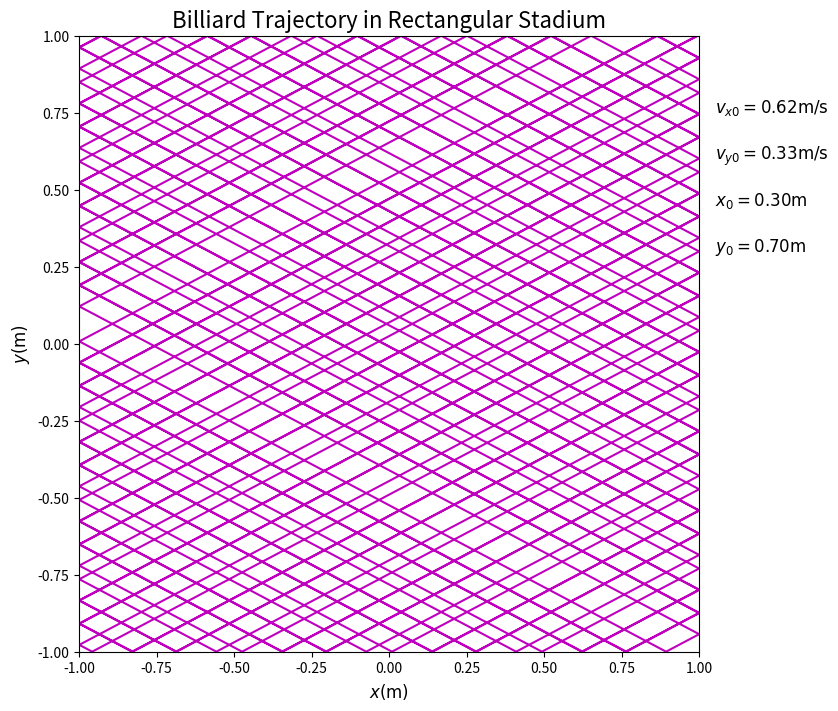

Here is the Python script that generated this plot:
# -*- coding: utf-8 -*-
"""
Created on Mon Nov 21 02:05:04 2016

@author: Administrator
"""

import matplotlib.pyplot as plt
import numpy as np

class billiard_rectangular:
    def __init__(self,x_0,y_0,vx_0,vy_0,N,dt):
        self.x_0 = x_0
        self.y_0 = y_0
        self.vx_0 = vx_0
        self.vy_0 = vy_0
        self.N = N
        self.dt = dt
    
    def motion_calculate(self):
        self.x = []
        self.y = []
        self.vx = []
        self.vy = []
        self.t = [0]
        self.x.append(self.x_0)
        self.y.append(self.y_0)
        self.vx.append(self.vx_0)
        self.vy.append(self.vy_0)
        for i in range(1,self.N):
            self.x.append(self.x[i - 1] + self.vx[i - 1]*self.dt)
            self.y.append(self.y[i - 1] + self.vy[i - 1]*self.dt)
            self.vx.append(self.vx[i - 1])
            self.vy.append(self.vy[i - 1])
            if (self.x[i] < -1.0):
                self.x[i],self.y[i] = self.correct('x>-1.0',self.x[i - 1], self.y[i - 1], self.vx[i - 1], self.vy[i - 1])
                self.vx[i] = - self.vx[i]
            elif(self.x[i] > 1.0):
                self.x[i],self.y[i] = self.correct('x<1.0',self.x[i - 1], self.y[i - 1], self.vx[i - 1], self.vy[i - 1])
                self.vx[i] = - self.vx[i]
            elif(self.y[i] < -1.0):
                self.x[i],self.y[i] = self.correct('y>-1.0',self.x[i - 1], self.y[i - 1], self.vx[i - 1], self.vy[i - 1])
                self.vy[i] = -self.vy[i]
            elif(self.y[i] > 1.0):
                self.x[i],self.y[i] = self.correct('y<1.0',self.x[i - 1], self.y[i - 1], self.vx[i - 1], self.vy[i - 1])
                self.vy[i] = -self.vy[i] 
            else:
                pass
            self.t.append(self.t[i - 1] + self.dt)
        return self.x, self.y
    
    def correct(self,condition,x,y,vx,vy):
        vx_c = vx/100.0
        vy_c = vy/100.0
        while eval(condition):
            x = x + vx_c*self.dt
            y = y + vy_c*self.dt
        return x-vx_c*self.dt,y-vy_c*self.dt
    
    def reflect(self):
        pass
    
    def plot(self):
        plt.figure(figsize = (8,8))
        plt.xlim(-1,1)
        plt.ylim(-1,1)
        plt.xlabel('$x(\mathrm {m})$',fontsize=12)
        plt.ylabel('$y(\mathrm {m})$',fontsize=12)
        plt.title('Billiard Trajectory in Rectangular Stadium',fontsize=16)
        plt.text(1.05,0.75,'$v_{x0}=%.2f\mathrm {m/s}$'%self.vx_0,fontsize=12)	
        plt.text(1.05,0.6,'$v_{y0}=%.2f\mathrm {m/s}$'%self.vy_0,fontsize=12)	
        plt.text(1.05,0.45,'$x_{0}=%.2f\mathrm {m}$'%self.x_0,fontsize=12)
        plt.text(1.05,0.3,'$y_{0}=%.2f\mathrm {m}$'%self.y_0,fontsize=12)								
        plt.plot(self.x,self.y,color='m')
        plt.show()
								
A = billiard_rectangular(0.3,0.7,0.62,0.33,3000,0.1)
A.motion_calculate()
A.plot()
